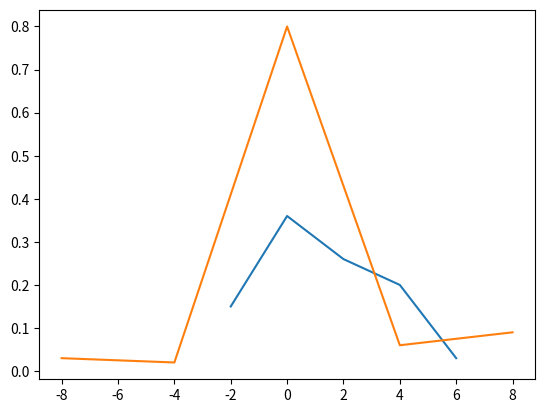

Here is the Python script that generated this plot:
import matplotlib.pyplot as plt


def f(x, px, y, py, f):
	z = {}
	for i in range(len(x)):
		for j in range(len(y)):
			if f(x[i], y[j]) in z.keys():
				z[f(x[i], y[j])] += px[i] * py[j]
			else:
				z[f(x[i], y[j])] = px[i] * py[j]
	for k in sorted(z.keys()):
		print(k, ':', z[k])
	z = dict(sorted(z.items()))
	plt.plot(z.keys(), z.values())
	plt.show()


def main():
	print('a)')
	f(
		x = [0, 2, 4],
		px = [.5, .2, .3],
		y = [-2, 0, 2],
		py = [.1, .6, .3],
		f = lambda a, b: a-b
	)
	print('\nb)')
	f(
		x=[0, 2, 4],
		px = [.5, .2, .3],
		y = [-2, 0, 2],
		py = [.1, .6, .3],
		f = lambda a, b: a * b
	)


if __name__ == "__main__":
	main()
